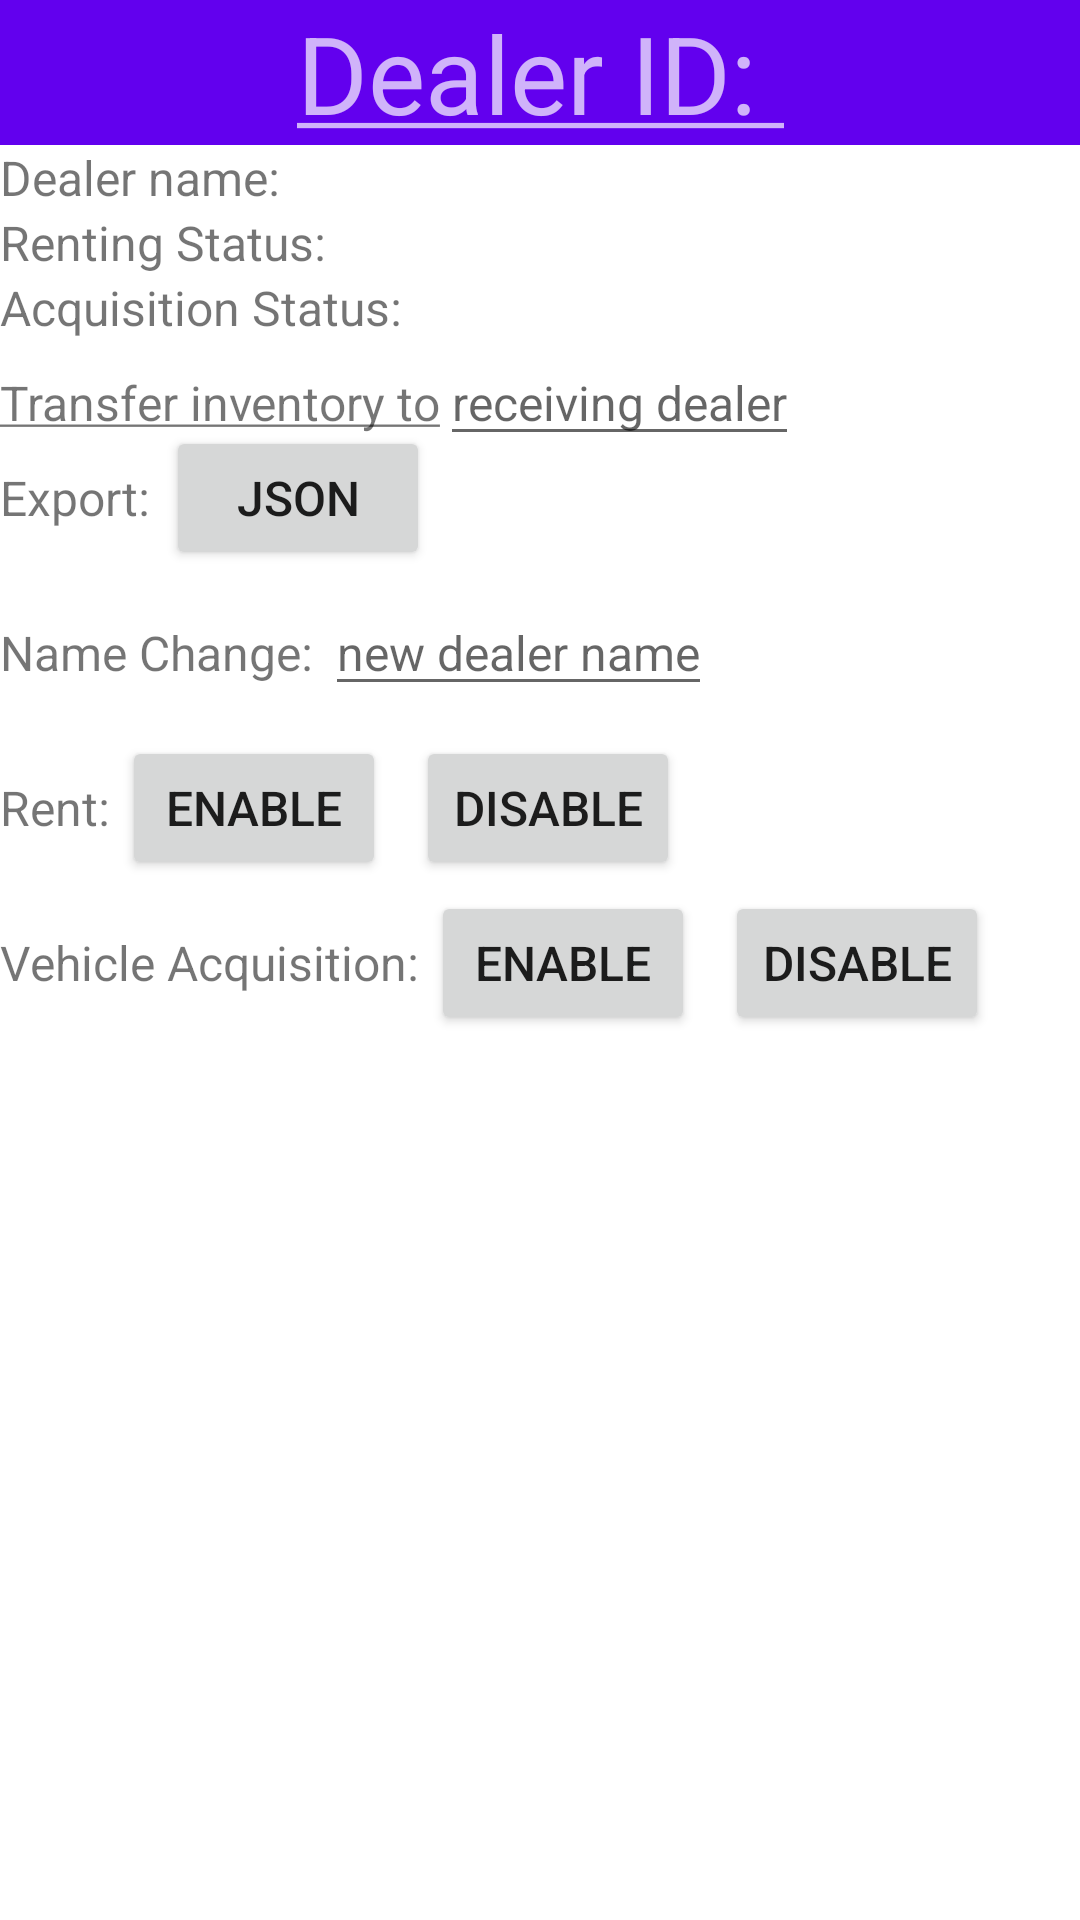

The Android layout XML behind this screen, and the referenced resources:
<!-- AndroidManifest.xml: application theme Theme.CarDealer -->
<!-- res/layout/activity_dealer_info.xml -->
<?xml version="1.0" encoding="utf-8"?>
<RelativeLayout xmlns:android="http://schemas.android.com/apk/res/android"
    xmlns:app="http://schemas.android.com/apk/res-auto"
    xmlns:tools="http://schemas.android.com/tools"
    android:layout_width="match_parent"
    android:layout_height="match_parent"
    tools:context=".activity.DealerInfoActivity">

    <com.google.android.material.appbar.AppBarLayout
        android:id="@+id/AppBarLayout"
        android:layout_width="match_parent"
        android:layout_height="wrap_content"
        android:theme="@style/Theme.CarDealer.AppBarOverlay">


        <TextView
            android:id="@+id/dealerID"
            android:layout_width="match_parent"
            android:layout_height="wrap_content"
            android:text="@string/Dealer_ID"
            android:textAlignment="center"
            android:textSize="36sp"
            app:layout_constraintEnd_toEndOf="parent"
            app:layout_constraintStart_toStartOf="parent"
            app:layout_constraintTop_toTopOf="parent" />
    </com.google.android.material.appbar.AppBarLayout>

    <TextView
        android:id="@+id/dealerName"
        android:layout_width="wrap_content"
        android:layout_height="wrap_content"
        android:layout_below="@id/AppBarLayout"
        android:text="@string/Dealer_Name"
        android:layout_gravity="start"
        android:textSize="16sp"
        app:layout_constraintEnd_toEndOf="parent"
        app:layout_constraintStart_toStartOf="parent"
        app:layout_constraintTop_toTopOf="parent"
         />

    <TextView
        android:id="@+id/dealerRenting"
        android:layout_width="wrap_content"
        android:layout_height="wrap_content"
        android:text="@string/Dealer_Renting"
        android:textSize="16sp"
        android:layout_gravity="start"
        android:layout_below="@id/dealerName"/>

    <TextView
        android:id="@+id/dealerAcquisition"
        android:layout_width="wrap_content"
        android:layout_height="wrap_content"
        android:text="@string/Dealer_VehicleAcquisition"
        android:textSize="16sp"
        android:layout_gravity="start"
        android:layout_below="@id/dealerRenting"/>

    <TextView
        android:id="@+id/dealerTransfer"
        android:layout_width="wrap_content"
        android:layout_height="wrap_content"
        android:text="@string/Dealer_Transfer"
        android:textSize="16sp"
        android:layout_gravity="start"
        android:layout_below="@id/dealerAcquisition"
        android:layout_marginTop="10sp"/>

    <EditText
        android:id="@+id/recipient"
        android:layout_width="wrap_content"
        android:layout_height="wrap_content"
        android:textSize="16sp"
        android:hint="receiving dealer"
        android:imeOptions="actionSend"
        android:inputType="text"
        android:layout_alignBaseline="@id/dealerTransfer"
        android:layout_toEndOf="@id/dealerTransfer"
        />
    <TextView
        android:id="@+id/dealerExport"
        android:layout_width="wrap_content"
        android:layout_height="wrap_content"
        android:text="@string/Dealer_Export"
        android:textSize="16sp"
        android:layout_gravity="start"
        android:layout_below="@id/dealerTransfer"
        android:layout_marginTop="10sp"/>

    <Button
        android:id="@+id/JSON"
        android:layout_width="wrap_content"
        android:layout_height="wrap_content"
        android:text="JSON"
        android:textSize="16sp"
        android:layout_toEndOf="@+id/dealerExport"
        android:layout_alignBaseline="@+id/dealerExport"
        android:layout_marginStart="5sp"
        />

    <TextView
        android:id="@+id/NameChange"
        android:layout_width="wrap_content"
        android:layout_height="wrap_content"
        android:text="Name Change: "
        android:textSize="16sp"
        android:layout_gravity="start"
        android:layout_below="@id/dealerExport"
        android:layout_marginTop="30sp"/>

    <EditText
        android:id="@+id/newName"
        android:layout_width="wrap_content"
        android:layout_height="wrap_content"
        android:textSize="16sp"
        android:hint="new dealer name"
        android:imeOptions="actionSend"
        android:inputType="text"
        android:layout_alignBaseline="@id/NameChange"
        android:layout_toEndOf="@id/NameChange"
        />


    <TextView
        android:id="@+id/Rent"
        android:layout_width="wrap_content"
        android:layout_height="wrap_content"
        android:text="Rent: "
        android:textSize="16sp"
        android:layout_gravity="start"
        android:layout_below="@id/NameChange"
        android:layout_marginTop="30sp"/>

    <Button
        android:id="@+id/enableRent"
        android:layout_width="wrap_content"
        android:layout_height="wrap_content"
        android:text="@string/enable"
        android:textSize="16sp"
        android:layout_toEndOf="@+id/Rent"
        android:layout_alignBaseline="@+id/Rent"
        />

    <Button
        android:id="@+id/disableRent"
        android:layout_width="wrap_content"
        android:layout_height="wrap_content"
        android:text="@string/disable"
        android:textSize="16sp"
        android:layout_marginStart="10sp"
        android:layout_toEndOf="@+id/enableRent"
        android:layout_alignBaseline="@+id/Rent"/>

    <TextView
        android:id="@+id/Acquisition"
        android:layout_width="wrap_content"
        android:layout_height="wrap_content"
        android:text="Vehicle Acquisition: "
        android:textSize="16sp"
        android:layout_gravity="start"
        android:layout_below="@id/Rent"
        android:layout_marginTop="30sp"/>

    <Button
        android:id="@+id/enableVehicleAcquisition"
        android:layout_width="wrap_content"
        android:layout_height="wrap_content"
        android:text="@string/enable"
        android:textSize="16sp"
        android:layout_toEndOf="@+id/Acquisition"
        android:layout_alignBaseline="@+id/Acquisition"
        />

    <Button
        android:id="@+id/disableVehicleAcquisition"
        android:layout_width="wrap_content"
        android:layout_height="wrap_content"
        android:text="@string/disable"
        android:textSize="16sp"
        android:layout_marginStart="10sp"
        android:layout_toEndOf="@+id/enableVehicleAcquisition"
        android:layout_alignBaseline="@+id/Acquisition"/>


</RelativeLayout>
<!-- resources referenced by this layout -->
<resources>
  <string name="Dealer_Export">Export: </string>
  <string name="Dealer_ID"><u>Dealer ID: </u></string>
  <string name="Dealer_Name">Dealer name: </string>
  <string name="Dealer_Renting">Renting Status: </string>
  <string name="Dealer_Transfer"><u>Transfer inventory to</u></string>
  <string name="Dealer_VehicleAcquisition">Acquisition Status: </string>
  <string name="disable">disable</string>
  <string name="enable">enable</string>
  <style name="Theme.CarDealer.AppBarOverlay" parent="ThemeOverlay.AppCompat.Dark.ActionBar" />
  <style name="Theme.CarDealer" parent="Theme.MaterialComponents.DayNight.DarkActionBar">
          
          <item name="colorPrimary">@color/purple_500</item>
          <item name="colorPrimaryVariant">@color/purple_700</item>
          <item name="colorOnPrimary">@color/white</item>
          
          <item name="colorSecondary">@color/teal_200</item>
          <item name="colorSecondaryVariant">@color/teal_700</item>
          <item name="colorOnSecondary">@color/black</item>
          
          <item name="android:statusBarColor">?attr/colorPrimaryVariant</item>
          
      </style>
  <!-- not gathered from this repository: default colours our renderer supplied (Android Studio template values) -->
  <color name="purple_500">#FF6200EE</color>
  <color name="purple_700">#FF3700B3</color>
  <color name="teal_200">#FF03DAC5</color>
  <color name="teal_700">#FF018786</color>
  <color name="black">#FF000000</color>
  <color name="white">#FFFFFFFF</color>
</resources>
